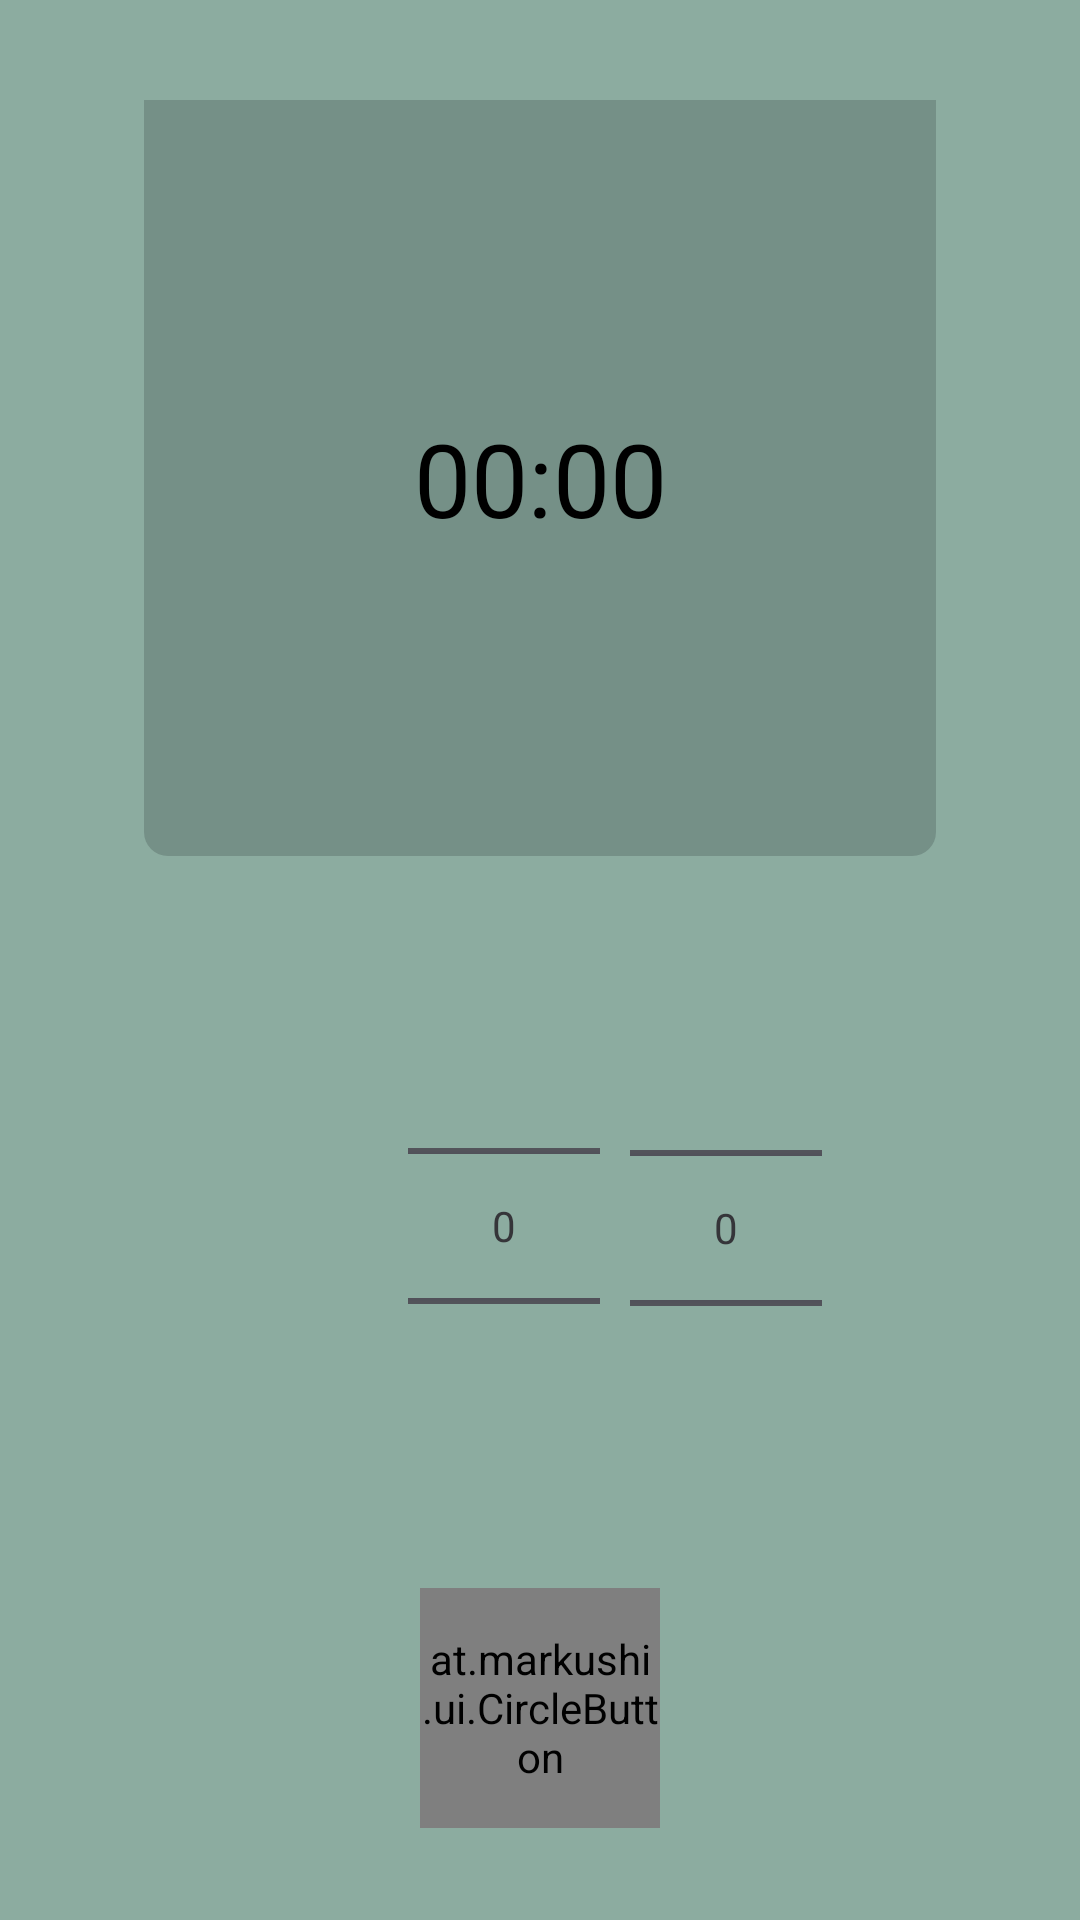

The Android layout XML behind this screen, and the referenced resources:
<!-- AndroidManifest.xml: application theme Theme.TeaBuddy -->
<!-- res/layout/fragment_timer.xml -->
<?xml version="1.0" encoding="utf-8"?>
<androidx.constraintlayout.widget.ConstraintLayout xmlns:android="http://schemas.android.com/apk/res/android"
    xmlns:app="http://schemas.android.com/apk/res-auto"
    xmlns:tools="http://schemas.android.com/tools"
    android:layout_width="match_parent"
    android:layout_height="match_parent"
    android:background="@color/maincolor"
    tools:context=".BottomNav.ToolsPage.TimerFragment">


    <androidx.constraintlayout.widget.ConstraintLayout
        android:layout_width="match_parent"
        android:layout_height="match_parent"
        android:background="@android:color/transparent"
        tools:layout_editor_absoluteX="177dp"
        tools:layout_editor_absoluteY="172dp">


        <View
            android:id="@+id/view4"
            android:layout_width="264dp"
            android:layout_height="252dp"
            android:background="@drawable/shape_circle"
            app:layout_constraintBottom_toBottomOf="@+id/timeLeft"
            app:layout_constraintEnd_toEndOf="parent"
            app:layout_constraintStart_toStartOf="parent"
            app:layout_constraintTop_toTopOf="@+id/timeLeft" />

        <NumberPicker
            android:id="@+id/np_seconds"
            android:layout_width="wrap_content"
            android:layout_height="wrap_content"
            android:layout_marginStart="10dp"
            app:layout_constraintBottom_toBottomOf="parent"
            app:layout_constraintEnd_toEndOf="parent"
            app:layout_constraintHorizontal_bias="0.0"
            app:layout_constraintStart_toEndOf="@+id/np_minutes"
            app:layout_constraintTop_toTopOf="parent"
            app:layout_constraintVertical_bias="0.694" />

        <NumberPicker
            android:id="@+id/np_minutes"
            android:layout_width="wrap_content"
            android:layout_height="wrap_content"

            android:layout_marginStart="136dp"
            app:layout_constraintBottom_toBottomOf="parent"
            app:layout_constraintStart_toStartOf="parent"
            app:layout_constraintTop_toTopOf="parent"
            app:layout_constraintVertical_bias="0.693" />

        <at.markushi.ui.CircleButton
            android:id="@+id/startBtn"
            android:layout_width="80dp"
            android:layout_height="80dp"

            android:src="@drawable/ic_play"
            app:cb_color="#8AA49B"
            app:layout_constraintBottom_toBottomOf="parent"
            app:layout_constraintEnd_toEndOf="parent"
            app:layout_constraintStart_toStartOf="parent"
            app:layout_constraintTop_toBottomOf="@+id/np_minutes">

        </at.markushi.ui.CircleButton>

        <TextView
            android:id="@+id/timeLeft"
            android:layout_width="wrap_content"
            android:layout_height="wrap_content"
            android:text="00:00"
            android:textColor="@android:color/black"
            android:textSize="34sp"
            app:layout_constraintBottom_toTopOf="@+id/np_minutes"
            app:layout_constraintEnd_toEndOf="parent"
            app:layout_constraintStart_toStartOf="parent"
            app:layout_constraintTop_toTopOf="parent" />

    </androidx.constraintlayout.widget.ConstraintLayout>


</androidx.constraintlayout.widget.ConstraintLayout>
<!-- resources referenced by this layout -->
<resources>
  <color name="maincolor">#8CACA0</color> //Green Background
  <!-- drawable ic_play (drawable) -->
  <vector xmlns:android="http://schemas.android.com/apk/res/android"
      android:height="600dp"
      android:width="600dp"
      android:viewportHeight="24"
      android:viewportWidth="24">
  
  
      <path android:fillColor="@color/thidcolor"
          android:pathData="M8,5v14l11,-7z" />
      
  </vector>
  <!-- drawable shape_circle (drawable) -->
  <?xml version="1.0" encoding="utf-8"?>
      <shape xmlns:android="http://schemas.android.com/apk/res/android"
          android:shape="rectangle">
  
      <solid android:color="@color/accentcolor" />
      <corners android:bottomLeftRadius="8dp" android:bottomRightRadius="8dp"/>
  
          <size
              android:width="100dp"
              android:height="100dp" />
      </shape>
  <style name="Theme.TeaBuddy" parent="Base.Theme.TeaBuddy">
          android:fitsSystemWindows="true"
  
      </style>
  <color name="thidcolor">#f3f7e8</color> //Yellow Elements
  <color name="accentcolor">#759087</color> //ActiveText
  <style name="Base.Theme.TeaBuddy" parent="Theme.Material3.DayNight.NoActionBar">
          <item name="android:navigationBarColor">@color/black</item>
          <item name="android:statusBarColor">@color/black</item>
          <item name="android:editTextColor">@color/black</item>
          <item name="android:textColorHint">@color/black</item>
  
      </style>
  <color name="black">#353539</color>
</resources>
